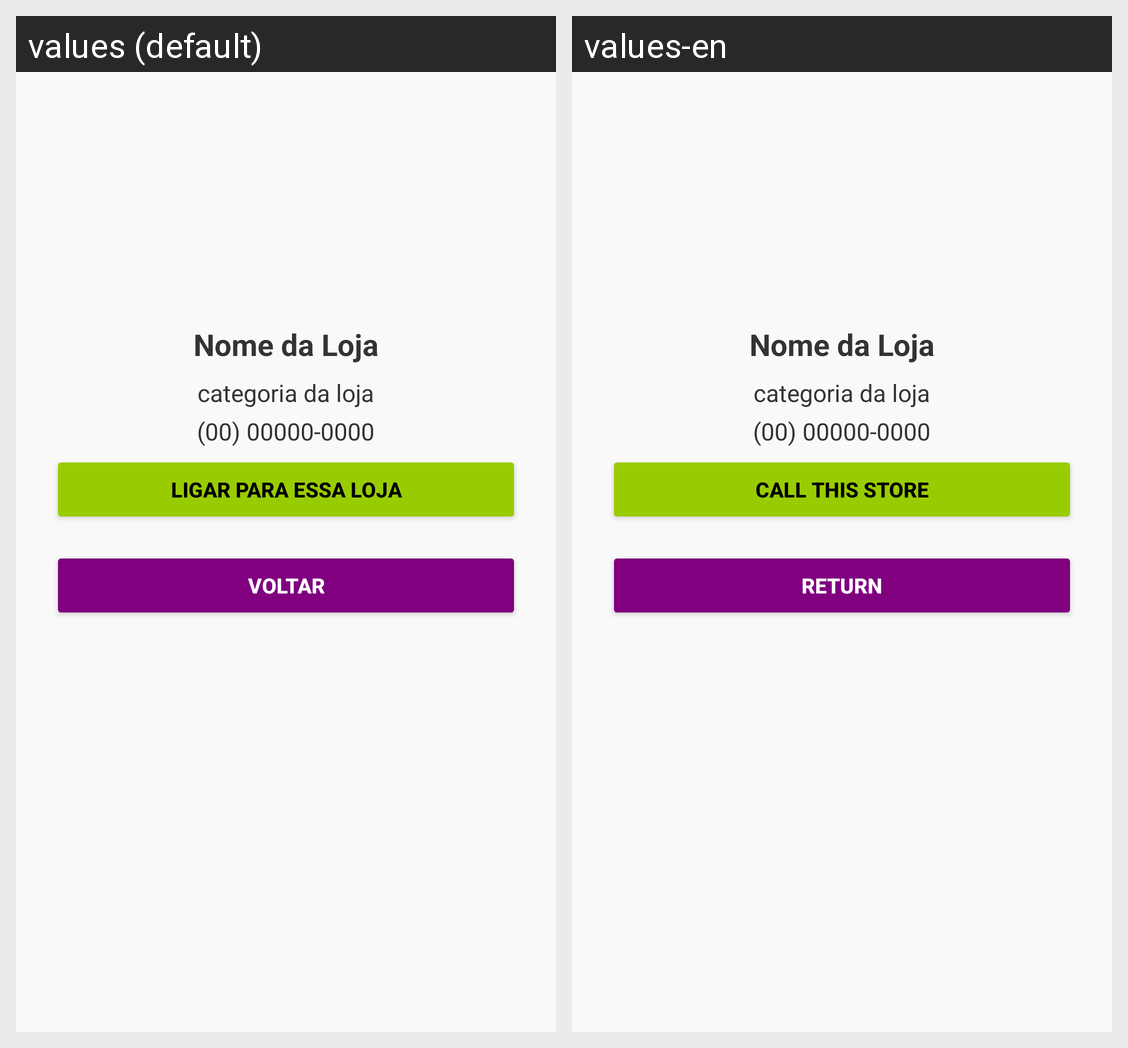

Here is an Android app screen in its default locale and in the app's own translations. Write out the translated-string differences for the strings that appear on this screen.
Android screen res/layout/activity_detalhe_loja.xml rendered under 2 locales, left to right: values (default), values-en. Device: Nexus 5 (rendered at 1080×1920; each locale shown at half size, 540×960, under a caption strip naming it); theme Theme.LojasApp.
Strings drawn on this screen, with the default value and each locale's value (text and hints the layout hard-codes, and strings that could not be matched under every locale, appear in the picture but are not listed):

ligar
  values: Ligar para essa loja
  values-en: Call this store

voltar
  values: Voltar
  values-en: Return
